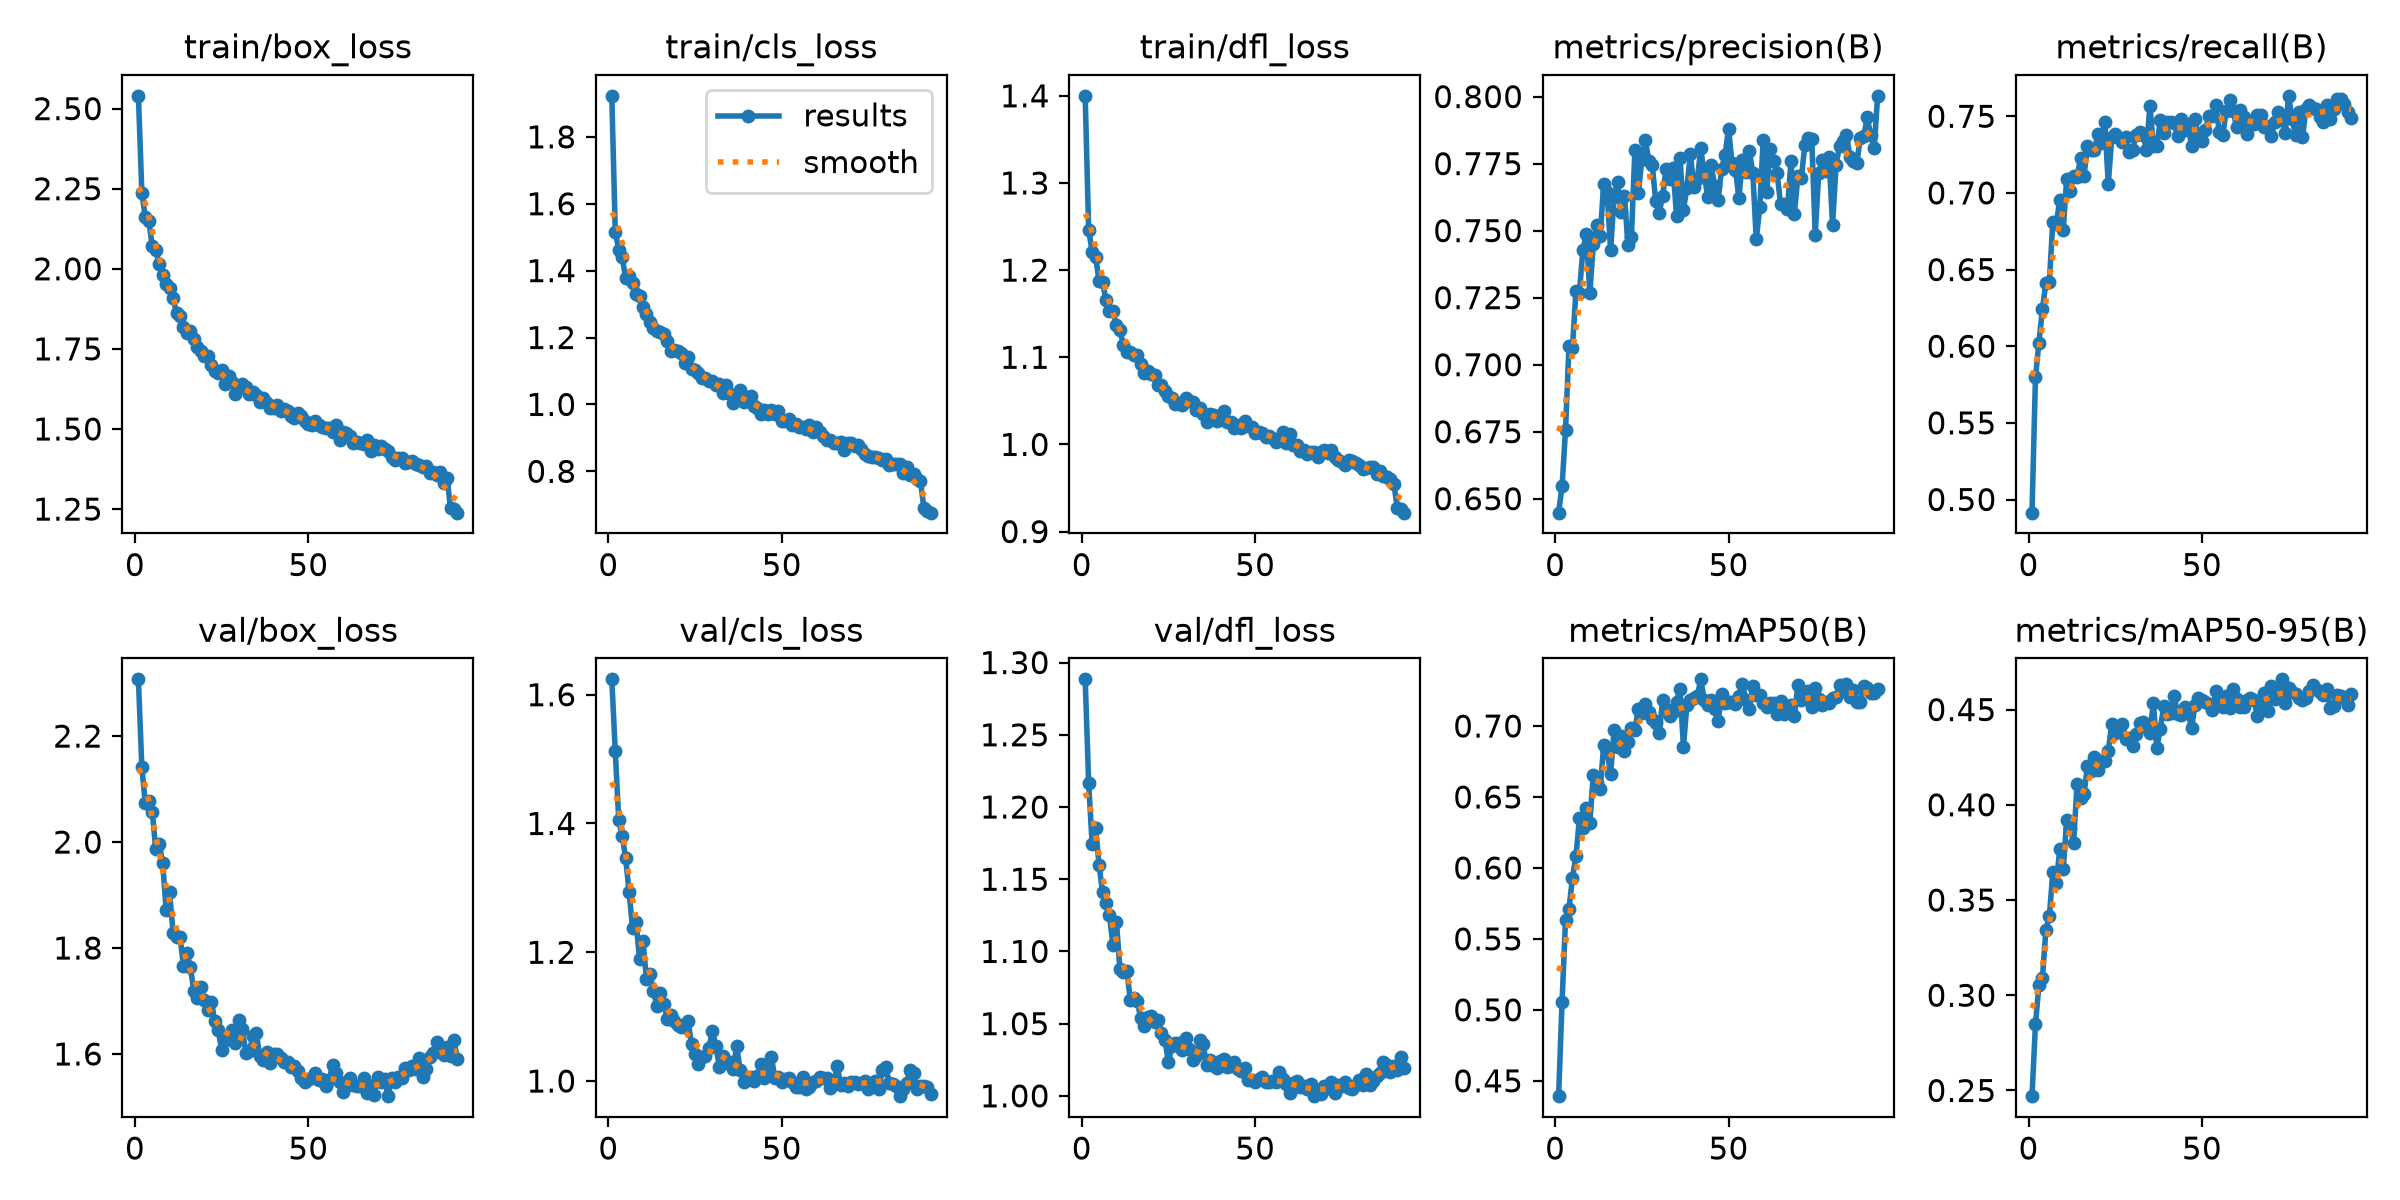

Data behind this chart, as committed beside it:
epoch, time, train/box_loss, train/cls_loss, train/dfl_loss, metrics/precision(B), metrics/recall(B), metrics/mAP50(B), metrics/mAP50-95(B), val/box_loss, val/cls_loss, val/dfl_loss, lr/pg0, lr/pg1, lr/pg2
1, 46.88, 2.54, 1.923, 1.4, 0.6448, 0.4914, 0.4392, 0.247, 2.307, 1.624, 1.288, 0.0003691, 0.0003691, 0.0003691
2, 91.26, 2.237, 1.517, 1.246, 0.6547, 0.5797, 0.5058, 0.2848, 2.141, 1.512, 1.217, 0.0007321, 0.0007321, 0.0007321
3, 135.9, 2.161, 1.463, 1.221, 0.6757, 0.6023, 0.5635, 0.3053, 2.073, 1.406, 1.174, 0.001088, 0.001088, 0.001088
4, 179.9, 2.148, 1.44, 1.216, 0.7071, 0.6241, 0.5713, 0.3088, 2.078, 1.381, 1.185, 0.001078, 0.001078, 0.001078
5, 223.6, 2.072, 1.378, 1.187, 0.7064, 0.6412, 0.5931, 0.3343, 2.056, 1.346, 1.16, 0.001067, 0.001067, 0.001067
6, 267, 2.059, 1.385, 1.187, 0.7275, 0.642, 0.6082, 0.3414, 1.987, 1.293, 1.141, 0.001056, 0.001056, 0.001056
7, 310.8, 2.016, 1.362, 1.165, 0.7269, 0.681, 0.635, 0.3645, 1.996, 1.237, 1.133, 0.001045, 0.001045, 0.001045
8, 354.7, 1.981, 1.331, 1.153, 0.7428, 0.6795, 0.6278, 0.3588, 1.961, 1.247, 1.125, 0.001034, 0.001034, 0.001034
9, 398.5, 1.952, 1.325, 1.153, 0.7489, 0.6957, 0.6425, 0.3766, 1.871, 1.189, 1.105, 0.001023, 0.001023, 0.001023
10, 442.1, 1.939, 1.293, 1.137, 0.7266, 0.6759, 0.6318, 0.366, 1.905, 1.217, 1.121, 0.001012, 0.001012, 0.001012
11, 485.8, 1.908, 1.27, 1.131, 0.7449, 0.7091, 0.6656, 0.3923, 1.828, 1.158, 1.088, 0.001001, 0.001001, 0.001001
12, 529.7, 1.861, 1.246, 1.115, 0.7521, 0.7015, 0.6601, 0.3878, 1.821, 1.166, 1.086, 0.00099, 0.00099, 0.00099
13, 573.8, 1.851, 1.228, 1.106, 0.7479, 0.7107, 0.6558, 0.3802, 1.822, 1.141, 1.087, 0.000979, 0.000979, 0.000979
14, 617.7, 1.819, 1.219, 1.106, 0.7675, 0.7107, 0.6863, 0.4111, 1.767, 1.117, 1.067, 0.000968, 0.000968, 0.000968
15, 661.6, 1.8, 1.217, 1.103, 0.7644, 0.7226, 0.6821, 0.4034, 1.79, 1.137, 1.068, 0.000957, 0.000957, 0.000957
16, 705.2, 1.806, 1.21, 1.102, 0.7428, 0.7113, 0.6663, 0.4055, 1.763, 1.119, 1.065, 0.000946, 0.000946, 0.000946
17, 748.9, 1.78, 1.189, 1.092, 0.7627, 0.7304, 0.6972, 0.4206, 1.718, 1.097, 1.054, 0.000935, 0.000935, 0.000935
18, 792.6, 1.755, 1.16, 1.082, 0.768, 0.7283, 0.6853, 0.4176, 1.706, 1.102, 1.049, 0.000924, 0.000924, 0.000924
19, 838.7, 1.742, 1.162, 1.084, 0.7571, 0.7278, 0.6928, 0.425, 1.727, 1.094, 1.055, 0.000913, 0.000913, 0.000913
20, 885.3, 1.728, 1.159, 1.081, 0.763, 0.7384, 0.6827, 0.4182, 1.702, 1.087, 1.055, 0.000902, 0.000902, 0.000902
21, 930.3, 1.729, 1.153, 1.08, 0.7445, 0.7325, 0.6891, 0.4232, 1.682, 1.084, 1.051, 0.000891, 0.000891, 0.000891
22, 974, 1.7, 1.125, 1.068, 0.7474, 0.746, 0.6984, 0.4229, 1.699, 1.089, 1.053, 0.00088, 0.00088, 0.00088
23, 1018, 1.68, 1.142, 1.068, 0.7802, 0.7057, 0.6975, 0.4284, 1.663, 1.093, 1.043, 0.000869, 0.000869, 0.000869
24, 1063, 1.674, 1.107, 1.061, 0.7639, 0.7365, 0.7123, 0.4426, 1.645, 1.057, 1.039, 0.000858, 0.000858, 0.000858
25, 1110, 1.683, 1.103, 1.056, 0.7766, 0.7381, 0.7092, 0.4377, 1.607, 1.042, 1.023, 0.000847, 0.000847, 0.000847
26, 1156, 1.642, 1.093, 1.053, 0.784, 0.7361, 0.7152, 0.4398, 1.626, 1.027, 1.034, 0.000836, 0.000836, 0.000836
27, 1203, 1.665, 1.08, 1.047, 0.776, 0.7335, 0.7097, 0.4424, 1.63, 1.038, 1.037, 0.000825, 0.000825, 0.000825
28, 1248, 1.648, 1.078, 1.047, 0.7746, 0.7364, 0.7047, 0.4344, 1.646, 1.039, 1.037, 0.000814, 0.000814, 0.000814
29, 1292, 1.609, 1.069, 1.045, 0.761, 0.7268, 0.7021, 0.4353, 1.621, 1.052, 1.032, 0.000803, 0.000803, 0.000803
30, 1336, 1.629, 1.069, 1.053, 0.7567, 0.7279, 0.6948, 0.4311, 1.664, 1.077, 1.04, 0.000792, 0.000792, 0.000792
31, 1380, 1.639, 1.058, 1.05, 0.7629, 0.7377, 0.718, 0.437, 1.647, 1.055, 1.033, 0.000781, 0.000781, 0.000781
32, 1424, 1.632, 1.062, 1.048, 0.7731, 0.74, 0.7118, 0.4427, 1.602, 1.022, 1.025, 0.00077, 0.00077, 0.00077
33, 1468, 1.611, 1.035, 1.039, 0.7694, 0.738, 0.7071, 0.4436, 1.605, 1.039, 1.028, 0.000759, 0.000759, 0.000759
34, 1513, 1.616, 1.059, 1.042, 0.7733, 0.7283, 0.7098, 0.441, 1.633, 1.028, 1.038, 0.000748, 0.000748, 0.000748
35, 1557, 1.607, 1.031, 1.035, 0.7556, 0.757, 0.7173, 0.4379, 1.64, 1.03, 1.036, 0.000737, 0.000737, 0.000737
36, 1601, 1.585, 1.004, 1.026, 0.7771, 0.7305, 0.726, 0.4534, 1.595, 1.019, 1.022, 0.000726, 0.000726, 0.000726
37, 1645, 1.598, 1.019, 1.035, 0.7579, 0.7307, 0.6855, 0.4296, 1.588, 1.055, 1.025, 0.000715, 0.000715, 0.000715
38, 1689, 1.582, 1.042, 1.034, 0.766, 0.7472, 0.7146, 0.44, 1.603, 1.018, 1.021, 0.000704, 0.000704, 0.000704
39, 1733, 1.567, 1.007, 1.027, 0.7785, 0.7391, 0.7183, 0.452, 1.583, 0.9986, 1.019, 0.000693, 0.000693, 0.000693
40, 1778, 1.567, 1.022, 1.033, 0.7664, 0.746, 0.7197, 0.4477, 1.599, 1.003, 1.024, 0.000682, 0.000682, 0.000682
41, 1822, 1.574, 1.025, 1.038, 0.7691, 0.7465, 0.7212, 0.4483, 1.599, 1.006, 1.025, 0.000671, 0.000671, 0.000671
42, 1867, 1.557, 0.9964, 1.025, 0.7807, 0.7457, 0.7329, 0.4571, 1.592, 0.9993, 1.02, 0.00066, 0.00066, 0.00066
43, 1914, 1.563, 0.9891, 1.025, 0.771, 0.737, 0.7183, 0.4477, 1.585, 1.007, 1.02, 0.000649, 0.000649, 0.000649
44, 1960, 1.555, 0.9716, 1.019, 0.7627, 0.7484, 0.7145, 0.4474, 1.585, 1.026, 1.024, 0.000638, 0.000638, 0.000638
45, 2004, 1.542, 0.9847, 1.022, 0.7745, 0.7411, 0.7181, 0.4514, 1.576, 1.004, 1.018, 0.000627, 0.000627, 0.000627
46, 2047, 1.534, 0.9726, 1.019, 0.7666, 0.7448, 0.7118, 0.4484, 1.578, 1.019, 1.017, 0.000616, 0.000616, 0.000616
47, 2090, 1.551, 0.9841, 1.027, 0.7615, 0.7307, 0.7034, 0.4403, 1.567, 1.037, 1.019, 0.0006051, 0.0006051, 0.0006051
48, 2134, 1.541, 0.9717, 1.021, 0.7731, 0.748, 0.7228, 0.4524, 1.555, 1.005, 1.011, 0.0005941, 0.0005941, 0.0005941
49, 2178, 1.524, 0.9801, 1.02, 0.7782, 0.7365, 0.7165, 0.4559, 1.548, 1.006, 1.011, 0.0005831, 0.0005831, 0.0005831
50, 2222, 1.516, 0.949, 1.014, 0.7881, 0.7339, 0.7171, 0.455, 1.553, 0.9992, 1.009, 0.0005721, 0.0005721, 0.0005721
51, 2266, 1.514, 0.9496, 1.014, 0.7752, 0.7407, 0.7171, 0.4537, 1.554, 1.003, 1.012, 0.0005611, 0.0005611, 0.0005611
52, 2310, 1.525, 0.9552, 1.014, 0.7725, 0.7503, 0.7153, 0.4527, 1.564, 1.004, 1.013, 0.0005501, 0.0005501, 0.0005501
53, 2353, 1.514, 0.9372, 1.009, 0.7622, 0.7501, 0.721, 0.4496, 1.551, 0.9979, 1.01, 0.0005391, 0.0005391, 0.0005391
54, 2399, 1.506, 0.9406, 1.01, 0.7762, 0.7574, 0.7296, 0.4597, 1.554, 0.9913, 1.009, 0.0005281, 0.0005281, 0.0005281
55, 2443, 1.505, 0.9318, 1.007, 0.7718, 0.7396, 0.7183, 0.4532, 1.539, 0.9909, 1.011, 0.0005171, 0.0005171, 0.0005171
56, 2486, 1.504, 0.9314, 1.003, 0.7796, 0.7377, 0.7116, 0.4514, 1.552, 1.006, 1.01, 0.0005061, 0.0005061, 0.0005061
57, 2529, 1.489, 0.9275, 1.006, 0.7716, 0.7533, 0.7281, 0.4571, 1.579, 0.9883, 1.016, 0.0004951, 0.0004951, 0.0004951
58, 2572, 1.513, 0.9387, 1.015, 0.7467, 0.7609, 0.7215, 0.4506, 1.564, 0.9915, 1.012, 0.0004841, 0.0004841, 0.0004841
59, 2616, 1.467, 0.9186, 1.002, 0.7587, 0.7536, 0.7219, 0.461, 1.547, 0.9986, 1.008, 0.0004731, 0.0004731, 0.0004731
60, 2659, 1.49, 0.9328, 1.012, 0.784, 0.7427, 0.7162, 0.4556, 1.527, 0.9997, 1.002, 0.0004621, 0.0004621, 0.0004621
... 33 more rows
